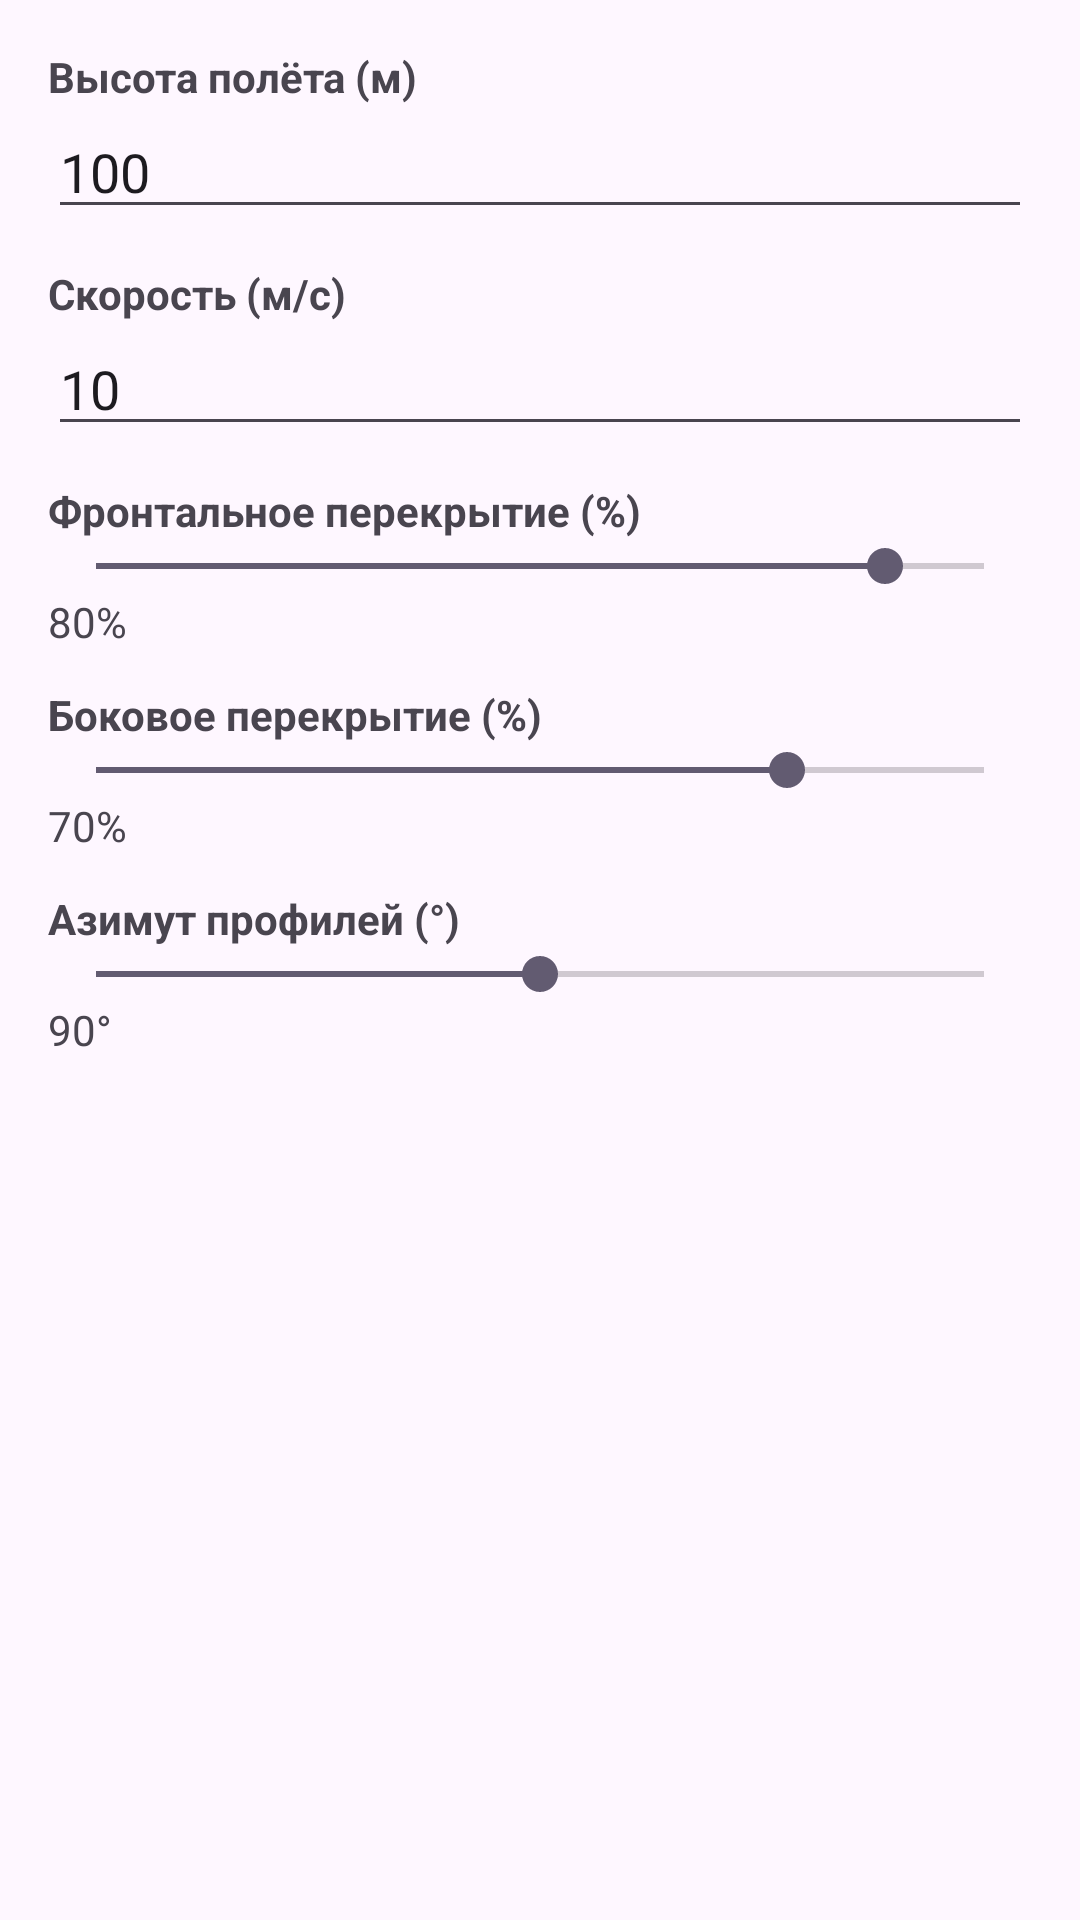

Produce the Android XML layout that renders to this screen, including the resource entries it uses.
<!-- AndroidManifest.xml: application theme Theme.FlyBaiTau -->
<!-- res/layout/dialog_grid_settings.xml -->
<?xml version="1.0" encoding="utf-8"?>
<ScrollView xmlns:android="http://schemas.android.com/apk/res/android"
    android:layout_width="match_parent"
    android:layout_height="wrap_content">

    <LinearLayout
        android:layout_width="match_parent"
        android:layout_height="wrap_content"
        android:orientation="vertical"
        android:padding="16dp">

        <TextView
            android:layout_width="wrap_content"
            android:layout_height="wrap_content"
            android:text="Высота полёта (м)"
            android:textStyle="bold" />

        <EditText
            android:id="@+id/etAltitude"
            android:layout_width="match_parent"
            android:layout_height="wrap_content"
            android:inputType="numberDecimal"
            android:text="100" />

        <TextView
            android:layout_width="wrap_content"
            android:layout_height="wrap_content"
            android:layout_marginTop="12dp"
            android:text="Скорость (м/с)"
            android:textStyle="bold" />

        <EditText
            android:id="@+id/etSpeed"
            android:layout_width="match_parent"
            android:layout_height="wrap_content"
            android:inputType="numberDecimal"
            android:text="10" />

        <TextView
            android:layout_width="wrap_content"
            android:layout_height="wrap_content"
            android:layout_marginTop="12dp"
            android:text="Фронтальное перекрытие (%)"
            android:textStyle="bold" />

        <SeekBar
            android:id="@+id/seekFrontlap"
            android:layout_width="match_parent"
            android:layout_height="wrap_content"
            android:max="90"
            android:progress="80" />

        <TextView
            android:id="@+id/tvFrontlap"
            android:layout_width="wrap_content"
            android:layout_height="wrap_content"
            android:text="80%" />

        <TextView
            android:layout_width="wrap_content"
            android:layout_height="wrap_content"
            android:layout_marginTop="12dp"
            android:text="Боковое перекрытие (%)"
            android:textStyle="bold" />

        <SeekBar
            android:id="@+id/seekSidelap"
            android:layout_width="match_parent"
            android:layout_height="wrap_content"
            android:max="90"
            android:progress="70" />

        <TextView
            android:id="@+id/tvSidelap"
            android:layout_width="wrap_content"
            android:layout_height="wrap_content"
            android:text="70%" />

        <TextView
            android:layout_width="wrap_content"
            android:layout_height="wrap_content"
            android:layout_marginTop="12dp"
            android:text="Азимут профилей (°)"
            android:textStyle="bold" />

        <SeekBar
            android:id="@+id/seekAzimuth"
            android:layout_width="match_parent"
            android:layout_height="wrap_content"
            android:max="180"
            android:progress="90" />

        <TextView
            android:id="@+id/tvAzimuth"
            android:layout_width="wrap_content"
            android:layout_height="wrap_content"
            android:text="90°" />

    </LinearLayout>

</ScrollView>
<!-- resources referenced by this layout -->
<resources>
  <style name="Theme.FlyBaiTau" parent="Base.Theme.FlyBaiTau" />
  <style name="Base.Theme.FlyBaiTau" parent="Theme.Material3.DayNight.NoActionBar">
          
          
      </style>
</resources>
